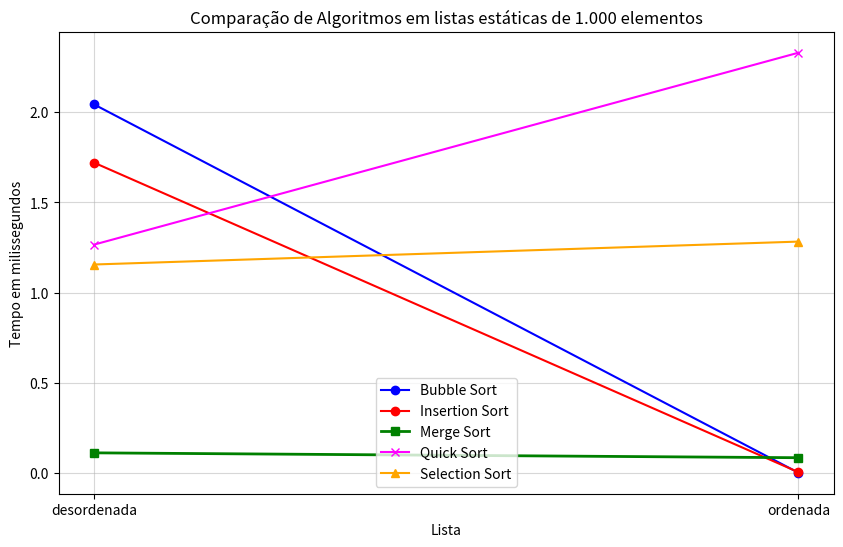

The script that saved this image:
import matplotlib.pyplot as plt

x = ["desordenada", "ordenada"]
bubble = [2.044, 0.0018]
insertion = [1.721,0.0048]
merge = [0.112, 0.085]
quick = [1.266, 2.330]
selection = [1.156, 1.283]

plt.figure(figsize=(10, 6))

plt.plot(x, bubble, label='Bubble Sort', color='blue', marker='o')
plt.plot(x, insertion, label='Insertion Sort', color='red', marker='o')
plt.plot(x, merge, label='Merge Sort', color='green', marker='s', linewidth=2) 
plt.plot(x, quick, label='Quick Sort', color='magenta', marker='x')
plt.plot(x, selection, label='Selection Sort', color='orange', marker='^')


plt.title('Comparação de Algoritmos em listas estáticas de 1.000 elementos')
plt.xlabel('Lista')
plt.ylabel('Tempo em milissegundos')
plt.xticks(x)
plt.grid(True, which="both", ls="-", alpha=0.5) 
plt.legend()

plt.show()
